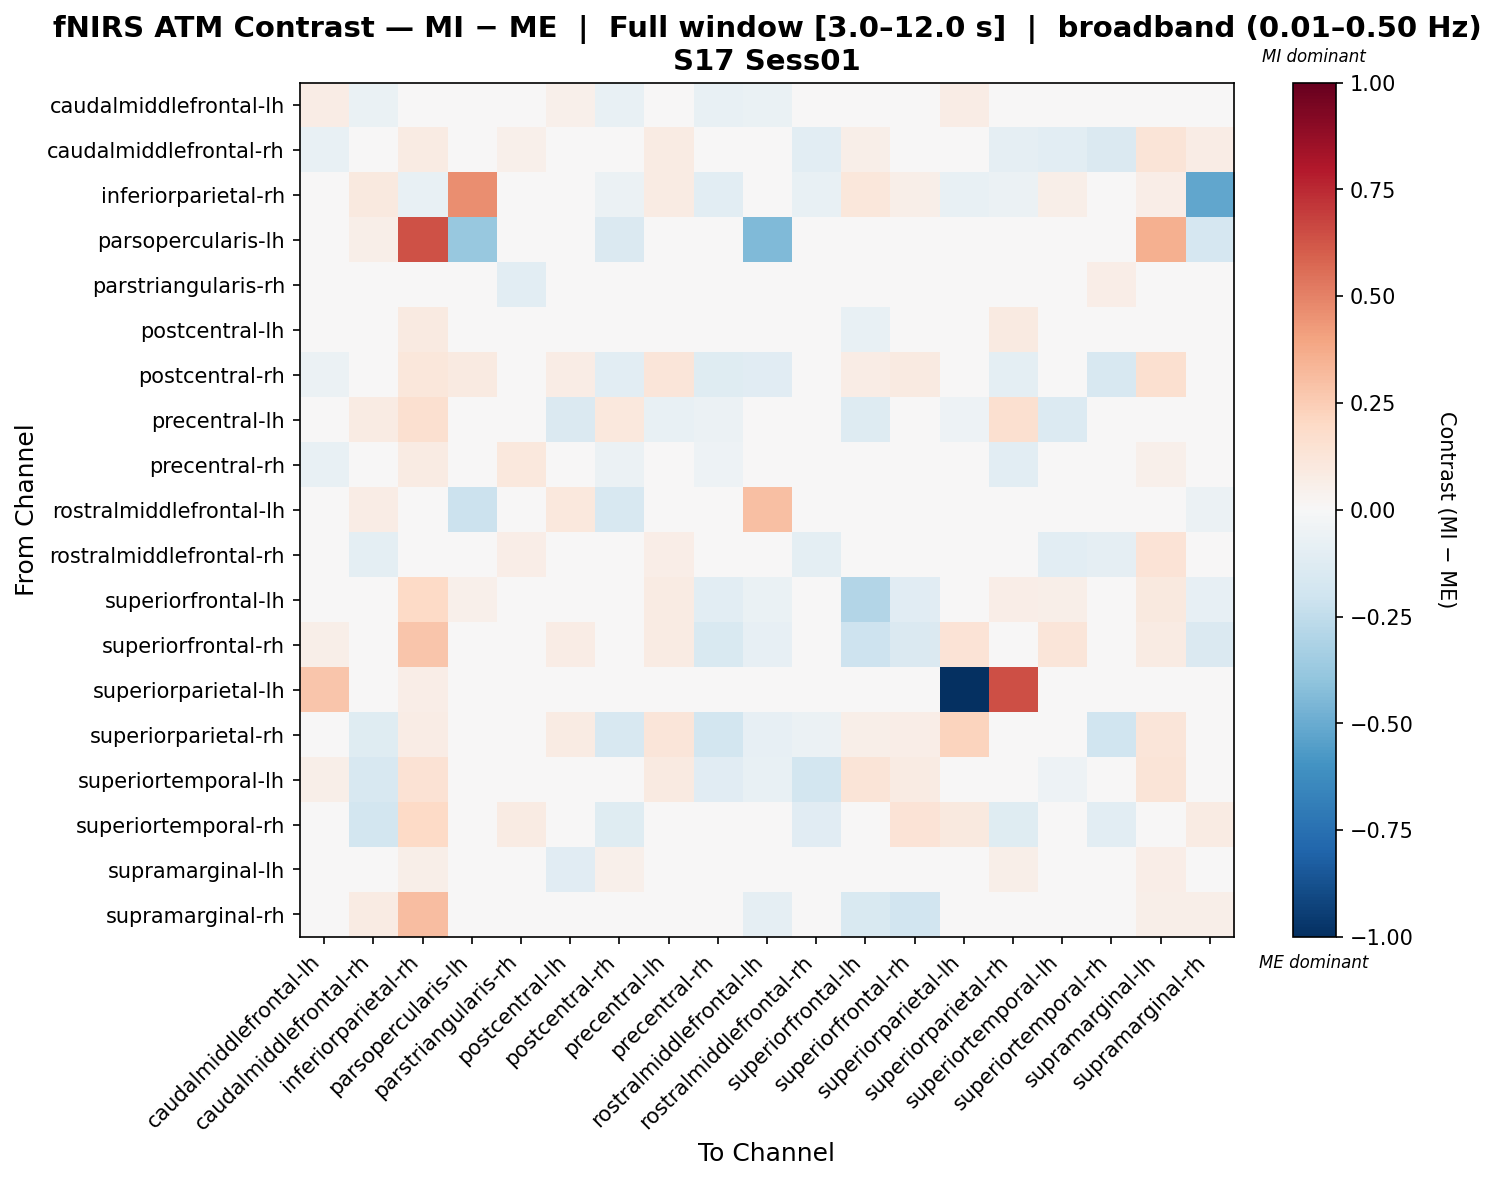

Values plotted in this chart, from the file beside it:
, caudalmiddlefrontal-lh, caudalmiddlefrontal-rh, inferiorparietal-rh, parsopercularis-lh, parstriangularis-rh, postcentral-lh, postcentral-rh, precentral-lh, precentral-rh, rostralmiddlefrontal-lh, rostralmiddlefrontal-rh, superiorfrontal-lh, superiorfrontal-rh, superiorparietal-lh, superiorparietal-rh, superiortemporal-lh, superiortemporal-rh, supramarginal-lh, supramarginal-rh
caudalmiddlefrontal-lh, 0.078, -0.06257, 0.0, 0.02202, 0.0107, 0.05433, -0.07224, 0.02243, -0.07306, -0.06257, -0.02058, 0.01225, 0.03252, 0.07419, -0.01914, 0.02192, -0.04085, 0.02264, 0.0
caudalmiddlefrontal-rh, -0.07597, 0.008112, 0.07817, 0.04877, 0.05143, 0.047, -0.02422, 0.08128, -0.03304, 0.007488, -0.109, 0.05526, 0.008966, -0.003756, -0.09169, -0.1073, -0.1445, 0.1296, 0.07336
inferiorparietal-rh, 0.0, 0.1007, -0.07464, 0.4624, 0.0, -0.001739, -0.0574, 0.08523, -0.105, 0.0, -0.07606, 0.1156, 0.0612, -0.0778, -0.0574, 0.0612, 0.01771, 0.06309, -0.5171
parsopercularis-lh, 0.005364, 0.05766, 0.6384, -0.3827, 0.0, 0.003017, -0.1438, -0.001676, 0.0, -0.4417, 0.0, 0.01743, 0.01978, 0.0, 0.04593, 0.0, 0.0, 0.3522, -0.1699
parstriangularis-rh, 0.01223, 0.02008, 0.0, 0.0, -0.1077, 0.0, 0.02665, 0.0, -0.01406, -0.02191, 0.02227, 0.0, 0.0, 0.0, 0.01004, -0.01187, 0.06426, 0.0, 0.0
postcentral-lh, 0.00569, 0.01904, 0.08768, -0.006638, 0.0, -0.00596, 0.03308, -0.01148, -0.04907, -0.01037, -0.01528, -0.07455, 0.02098, -0.02512, 0.09028, -0.02619, 0.0, -0.005375, -0.02672
postcentral-rh, -0.05688, -0.04711, 0.1151, 0.08865, 0.02909, 0.07562, -0.1032, 0.1206, -0.1186, -0.1108, -0.01424, 0.07799, 0.08865, -0.003361, -0.1013, -0.01693, -0.1629, 0.163, -0.02343
precentral-lh, -0.01739, 0.08257, 0.1598, -0.006483, 0.0, -0.148, 0.1059, -0.07053, -0.05584, 0.0, 0.04396, -0.1256, 0.02289, -0.05267, 0.1572, -0.1342, 0.0, -0.005461, 0.04396
precentral-rh, -0.078, 0.01528, 0.08415, 0.0, 0.1039, -0.013, -0.05519, 0.01651, -0.0521, -0.02561, 0.04584, -0.04093, 0.006282, 0.0007506, -0.1027, 0.03333, -0.009641, 0.05073, 0.02042
rostralmiddlefrontal-lh, -0.04918, 0.07767, 0.0, -0.216, 0.04424, 0.1054, -0.1587, 0.0, -0.03251, 0.2984, 0.04432, -0.03276, -0.005195, 0.0, -0.04365, 0.01139, 0.01139, 0.0, -0.05476
rostralmiddlefrontal-rh, -0.03564, -0.09744, 0.04416, 0.0, 0.0698, 0.0424, 0.02883, 0.06536, 0.01915, 0.001485, -0.09563, 0.0, 0.0, 0.007066, -0.02412, -0.1027, -0.08873, 0.1378, 0.02826
superiorfrontal-lh, 0.04377, 0.03148, 0.1966, 0.05258, 0.0, 0.007516, 0.04633, 0.0855, -0.1093, -0.06846, 0.0, -0.2915, -0.1105, 0.01997, 0.06506, 0.05781, -0.03784, 0.09565, -0.0846
superiorfrontal-rh, 0.05952, -0.03757, 0.2737, 0.03026, 0.0, 0.07096, -0.03438, 0.085, -0.1522, -0.08325, 0.0, -0.2101, -0.1431, 0.1369, -0.04523, 0.1249, -0.01522, 0.085, -0.1452
superiorparietal-lh, 0.2752, -0.04946, 0.06628, 0.0, 0.0, -0.008267, -0.01816, 0.03746, -0.0301, 0.0, -0.04286, 0.02346, 0.04324, -1.0, 0.6423, -0.002485, 0.028, 0.04363, -0.008267
superiorparietal-rh, 0.001493, -0.1204, 0.07567, 0.04951, 0.01194, 0.08593, -0.1571, 0.1228, -0.1822, -0.08501, -0.06093, 0.06138, 0.06325, 0.2262, 0.005141, -0.006157, -0.1954, 0.1214, -0.01741
superiortemporal-lh, 0.05591, -0.1636, 0.1441, 0.0, 0.02427, -0.002351, -0.0434, 0.08611, -0.1147, -0.0738, -0.18, 0.1265, 0.08232, 0.00911, 0.01929, -0.05269, -0.04213, 0.125, 0.0
superiortemporal-rh, -0.01424, -0.1808, 0.2017, 0.0, 0.08517, 0.0, -0.1237, 0.0, -0.01611, -0.02288, -0.1158, 0.02045, 0.1353, 0.09485, -0.1207, 0.04186, -0.1067, 0.04158, 0.0799
supramarginal-lh, -0.02347, -0.01163, 0.05897, 0.02548, 0.0, -0.1158, 0.05241, -0.00351, -0.04693, 0.0, -0.02928, -0.01528, 0.0302, -0.03951, 0.06001, 0.02252, 0.01765, 0.06514, -0.04693
supramarginal-rh, 0.0, 0.07928, 0.3077, -0.009121, 0.0, -0.0006081, -0.04812, 0.04004, -0.0258, -0.08872, -0.01416, -0.1554, -0.1884, 0.001303, -0.01729, 0.0, 0.006949, 0.05646, 0.0558
